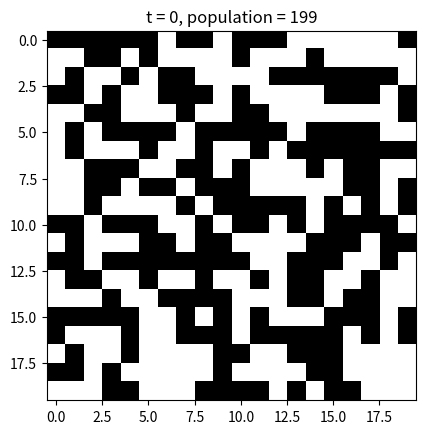
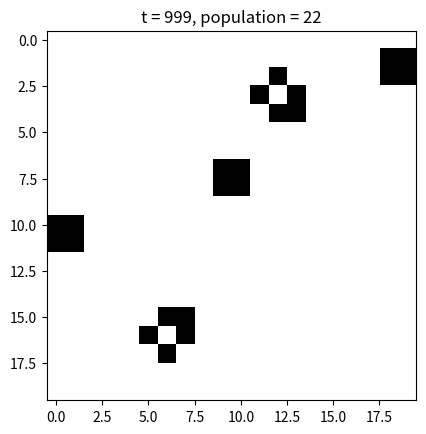
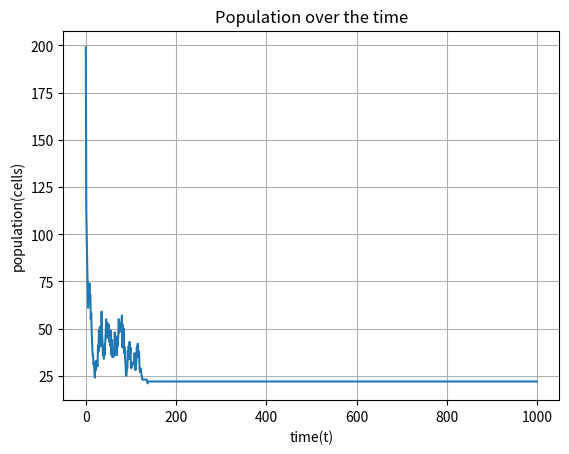

The matplotlib source for these figures, in order:
import numpy as np
import csv
import sys
import matplotlib.pyplot as plt

class game(object):    
    
    dx = [1,1,1,0,0,-1,-1,-1]
    dy = [-1,0,1,-1,1,-1,0,1]
    
    def __init__(self, rule, birth, N, T):
        board = np.matrix([[0]*N]*N)
        self.history=np.array([board]*T)
        self.population=[0]*T
        self.rule=np.array(rule)
        self.birth=np.array(birth)
        self.N=N
        self.t = 0
    
    def rand(self):
        self.history[0]=np.random.choice(a=[0, 1], size=(self.N, self.N))
        pt=np.unique(self.history[0],return_counts=1)
        self.population[0]=pt[1][1]
    
    def logistic(self):
        matrixSize=(self.N*self.N)+1
        u1=np.random.uniform(3.5,4.0)
        u2=np.random.uniform(3.5,4.0)
        X=[0]*matrixSize
        Y=[0]*matrixSize
        X[0]=np.random.uniform(0.0,1.0)
        Y[0]=np.random.uniform(0.0,1.0)
#        print("U1 = ",u1,"U2 = ",u2,"X0 = ",X[0],"Y0 = ",Y[0])
        for i in range (1,matrixSize):
            X[i]=u1*(X[i-1]*(1-X[i-1]))
            Y[i]=u2*(Y[i-1]*(1-Y[i-1]))
#            print("X[",i,"] = ",X[i])
#            print("Y[",i,"] = ",Y[i])
        
        for i in range(1,matrixSize):
            if(X[i]>Y[i]):
                self.history[0][(i-1)%self.N][(i-1)//self.N]=0
            else:
                self.history[0][(i-1)%self.N][(i-1)//self.N]=1
                self.population[0]=self.population[0]+1;
    
    def initialize(self, method):
        func = getattr(self,method)
        func()

    def cellSum(self,i,j):
        aux=self.history[self.t]
        sums=0
        for k in range(8):
            x = i + game.dx[k]
            y = j + game.dy[k]
            if(x >= 0 and x < self.N and y >= 0 and y < self.N and aux[x][y]):
                sums=sums+1
            
        return sums
        
    def update(self):
        aux=self.history[self.t]
        self.population[self.t+1]=self.population[self.t]
        for i in range (self.N):
            for j in range (self.N):
                sums=self.cellSum(i,j)
                if(aux[i][j]):
                    self.history[self.t+1][i][j] = self.rule[sums]
                    if (self.rule[sums]==False):
                        self.population[self.t+1]=self.population[self.t+1]-1
                elif(self.birth[sums]):
                    self.history[self.t+1][i][j] = True
                    self.population[self.t+1]=self.population[self.t+1]+1
        self.t=self.t+1

        
    
    #plots
    def timePlot(self,time):
        fig, ax = plt.subplots()
        image = self.history[time]
        ax.imshow(image, cmap='binary')
        plt.title("t = "+str(time)+", population = "+str(self.population[time]))
        plt.show()
    
    def populationPlot(self):
        plt.subplots()
        x = np.linspace(0,self.t,self.t+1)
        plt.plot(x,self.population)
        
        plt.xlabel('time(t)')
        plt.ylabel('population(cells)')
        plt.title('Population over the time')
        plt.grid(True)
        plt.show()
    
    def export(self,filename):       
        f = open(filename,'wt')
        siz=self.N*self.N
        rowNames=["step."]*(siz)
        for i in range (siz):
            rowNames[i]=rowNames[i]+str(i+1)
        try:
            writer = csv.writer(f,dialect='excel')
            writer.writerow((np.append(['id','delta'],rowNames)))
            for i in range(self.t):
                flat=np.ndarray.tolist(self.history[i].flatten())
                writer.writerow((np.append([i+1,i],flat)))
        finally:
            f.close()
        
#parameters
size=20
steps=1000
        
#game is an object
game0 = game([0,0,1,1,0,0,0,0,0],[0,0,0,1,0,0,0,0,0],size,steps)
game0.initialize("rand")

#simulate
for i in range (steps-1):
    game0.update();

#show
#for i in range (steps):
#    game0.timePlot(i)
game0.timePlot(0)
game0.timePlot(steps-1)
game0.populationPlot()
game0.export('t1.csv')
